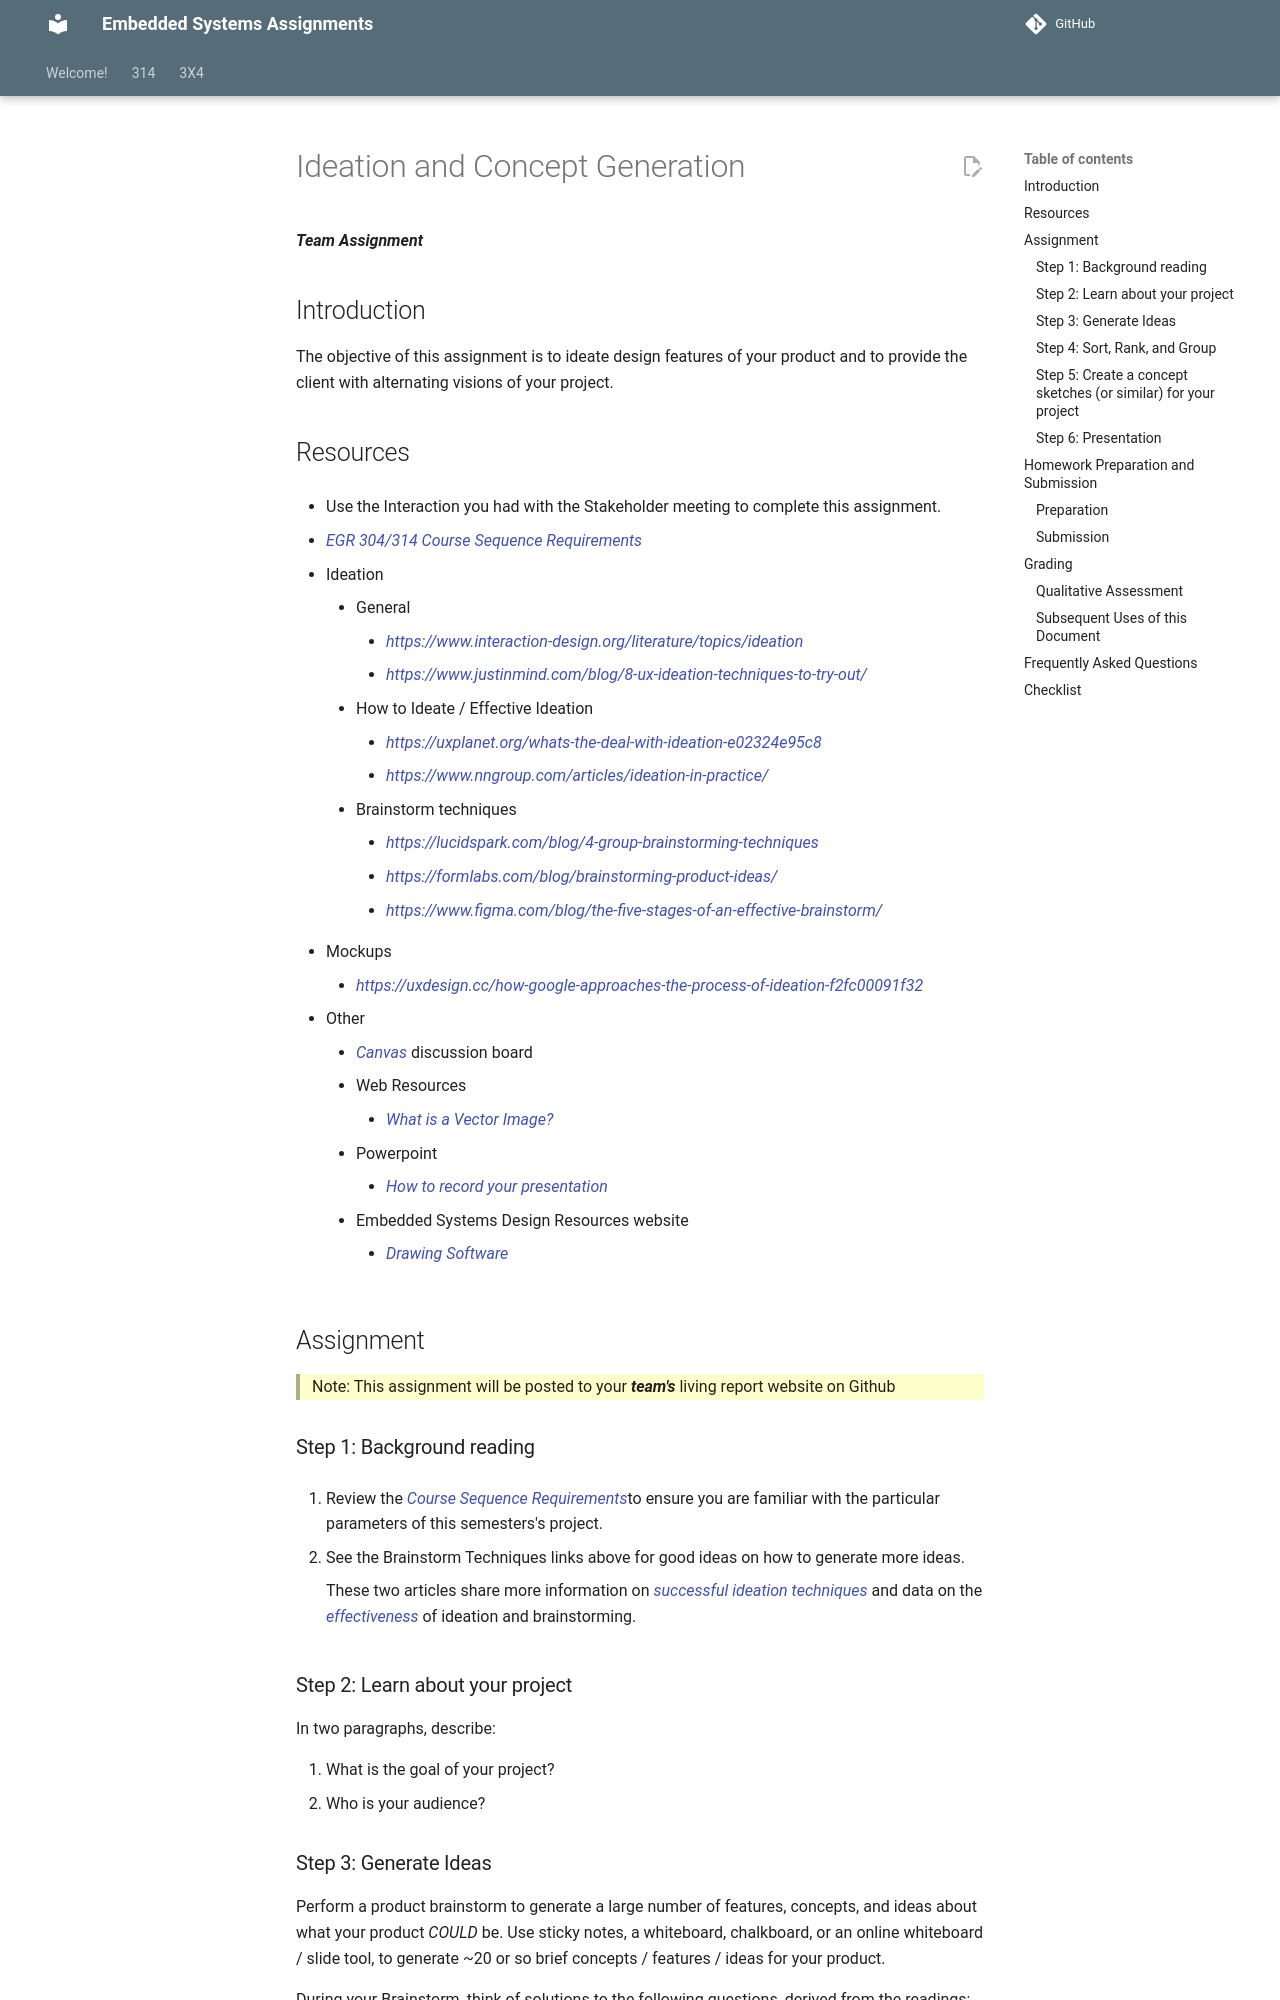

repository: Suo-Teaching-Team/egr-314-fall2026 · page: 314/team-assignments/concept-generation-and-design-ideation/index.html · generator: mkdocs

---
title: Ideation and Concept Generation
---

***Team Assignment***

## Introduction

The objective of this assignment is to ideate design features of your product and to provide the client with alternating visions of your project.

## Resources

* Use the Interaction you had with the Stakeholder meeting to complete this assignment. 
   
* [EGR 304/314 Course Sequence Requirements](/3x4/course-sequence-requirements/)

* Ideation
    * General
        * [https://www.interaction-design.org/literature/topics/ideation](https://www.interaction-design.org/literature/topics/ideation)
        * [https://www.justinmind.com/blog/8-ux-ideation-techniques-to-try-out/](https://www.justinmind.com/blog/8-ux-ideation-techniques-to-try-out/)
    * How to Ideate / Effective Ideation
        * [https://uxplanet.org/whats-the-deal-with-ideation-e02324e95c8](https://uxplanet.org/whats-the-deal-with-ideation-e02324e95c8)
        * [https://www.nngroup.com/articles/ideation-in-practice/](https://www.nngroup.com/articles/ideation-in-practice/)
    * Brainstorm techniques<a id="">
        * [https://lucidspark.com/blog/4-group-brainstorming-techniques](https://lucidspark.com/blog/4-group-brainstorming-techniques)
        * [https://formlabs.com/blog/brainstorming-product-ideas/](https://formlabs.com/blog/brainstorming-product-ideas/)
        * [https://www.figma.com/blog/the-five-stages-of-an-effective-brainstorm/](https://www.figma.com/blog/the-five-stages-of-an-effective-brainstorm/)
* Mockups
    * [https://uxdesign.cc/how-google-approaches-the-process-of-ideation-f2fc00091f32](https://uxdesign.cc/how-google-approaches-the-process-of-ideation-f2fc00091f32)
* Other
    * [Canvas](https://canvas.asu.edu) discussion board
    * Web Resources
        * [What is a Vector Image?](https://vimm.com/what-is-a-vector-image/)
    * Powerpoint
        * [How to record your presentation](https://www.youtube.com/watch?v=bP9VJ03s8Gw)
    * Embedded Systems Design Resources website
        * [Drawing Software](https://embedded-systems-design.github.io/drawing-software/)

## Assignment

> Note: This assignment will be posted to your ***team's*** living report website on Github

### Step 1: Background reading

1. Review the [Course Sequence Requirements](https://suo-teaching-team.github.io/egr-314-fall2026/3x4/course-sequence-requirements/)to ensure you are familiar with the particular parameters of this semesters's project.

1. See the Brainstorm Techniques links above for good ideas on how to generate more ideas.

    These two articles share more information on [successful ideation techniques](https://uxplanet.org/whats-the-deal-with-ideation-e02324e95c8) and data on the [effectiveness](https://www.nngroup.com/articles/ideation-in-practice/) of ideation and brainstorming.

### Step 2: Learn about your project


In two paragraphs, describe:

1. What is the goal of your project?  
1. Who is your audience?
